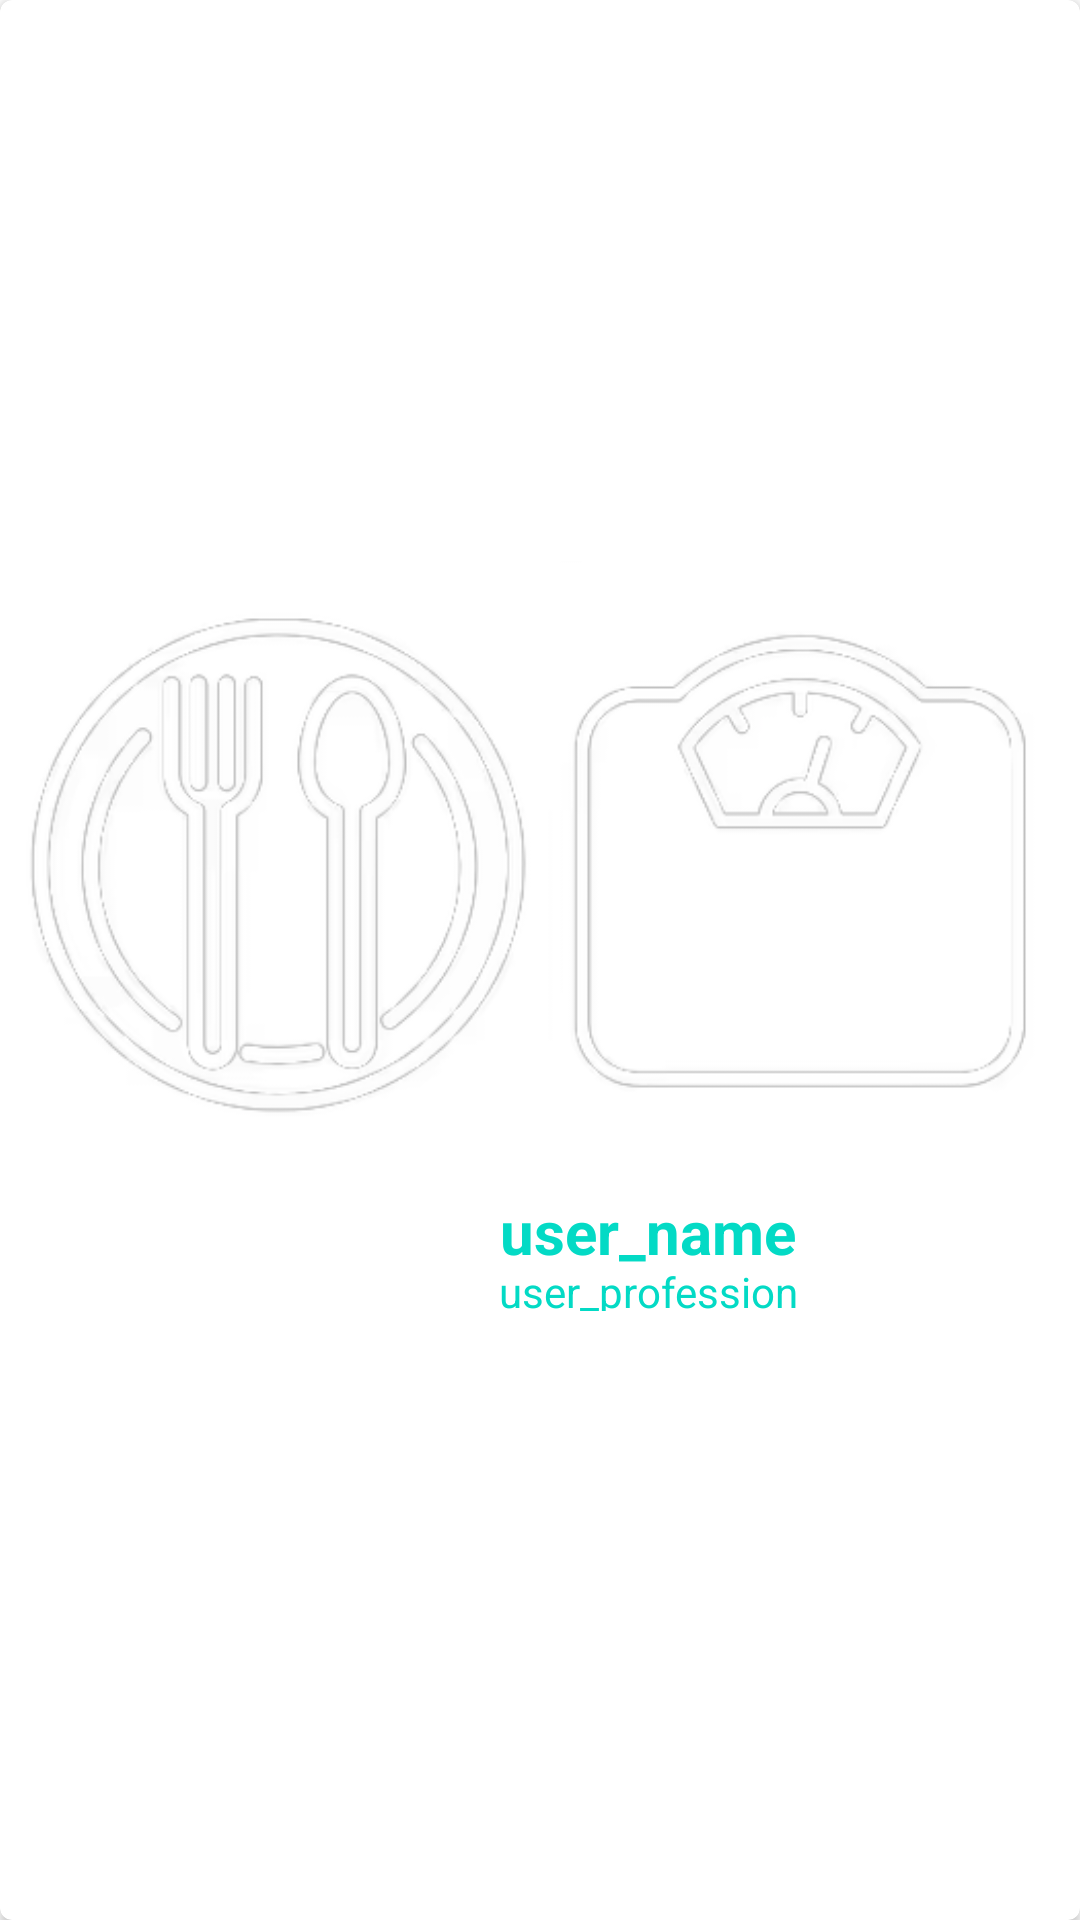

Layout XML and referenced resources for this Android screen:
<!-- AndroidManifest.xml: application theme Theme.CalCalculation -->
<!-- res/layout/test_card.xml -->
<?xml version="1.0" encoding="utf-8"?>
<androidx.constraintlayout.widget.ConstraintLayout xmlns:android="http://schemas.android.com/apk/res/android"
    android:layout_width="match_parent"
    android:layout_height="match_parent"
    xmlns:app="http://schemas.android.com/apk/res-auto">

    <androidx.cardview.widget.CardView
        android:id="@+id/user_cardView"
        android:layout_width="match_parent"
        android:layout_height="match_parent"
        app:cardCornerRadius="4dp">


        <LinearLayout
            android:layout_width="match_parent"
            android:layout_height="match_parent"
            android:orientation="vertical">

            <ImageView
                android:id="@+id/header_imageView"
                android:layout_width="match_parent"
                android:layout_height="194dp"
                android:scaleType="centerCrop"
                app:srcCompat="@drawable/ic_top" />

            <LinearLayout
                android:layout_width="match_parent"
                android:layout_height="40dp"
                android:layout_margin="16dp"
                android:orientation="horizontal">

                <ImageView
                    android:id="@+id/icon_imageView"
                    android:layout_width="40dp"
                    android:layout_height="40dp"
                    android:layout_marginRight="16dp"
                    android:layout_weight="1"
                    app:srcCompat="@drawable/ic_baseline_home_24" />

                <LinearLayout
                    android:layout_width="240dp"
                    android:layout_height="match_parent"
                    android:layout_weight="1"
                    android:orientation="vertical">

                    <TextView
                        android:id="@+id/user_name_textView"
                        android:layout_width="match_parent"
                        android:layout_height="wrap_content"
                        android:layout_weight="1"
                        android:text="user_name"
                        android:textColor="@color/teal_200"
                        android:textSize="20dp"
                        android:textStyle="bold" />

                    <TextView
                        android:id="@+id/user_profession_textView"
                        android:layout_width="match_parent"
                        android:layout_height="wrap_content"
                        android:layout_weight="1"
                        android:text="user_profession"
                        android:textColor="@color/teal_200"
                        android:textSize="14dp" />
                </LinearLayout>

            </LinearLayout>
        </LinearLayout>
    </androidx.cardview.widget.CardView>

</androidx.constraintlayout.widget.ConstraintLayout>
<!-- resources referenced by this layout -->
<resources>
  <color name="teal_200">#FF03DAC5</color>
  <!-- drawable ic_top: png bitmap (drawable-v24, 64554 bytes) -->
  <style name="Theme.CalCalculation" parent="Theme.MaterialComponents.DayNight">
          
          <item name="actionBarSize">40dip</item>
          <item name="android:gravity">center</item>
          <item name="android:actionBarStyle">@style/CustomActionBar</item>
          <item name="actionBarStyle">@style/CustomActionBar</item>
  
          
          <item name="android:windowBackground">@color/windowBackground</item>
          
          <item name="android:windowLightStatusBar">true</item>
          
          <item name="colorPrimary">@color/teal_200</item>
          <item name="colorPrimaryVariant">@color/purple_700</item>
          <item name="colorOnPrimary">@color/white</item>
          
          <item name="colorSecondary">@color/teal_200</item>
          <item name="colorSecondaryVariant">@color/teal_700</item>
          <item name="colorOnSecondary">@color/black</item>
          
          
          <item name="android:statusBarColor">@color/white</item>
          
          
          <item name="colorAccent">@color/colorPrimary</item>
      </style>
  <style name="CustomActionBar" parent="@style/Widget.AppCompat.Light.ActionBar.Solid.Inverse">
          <item name="android:background">@drawable/actionbar_background</item>
          <item name="background">@drawable/actionbar_background</item>
          <item name="titleTextStyle">@style/titleTextStyle</item>
      </style>
  <color name="windowBackground">#FFFFFFFF</color>
  <color name="purple_700">#FF3700B3</color>
  <color name="white">#FFFFFFFF</color>
  <color name="teal_700">#FF018786</color>
  <color name="black">#FF000000</color>
  <color name="colorPrimary">#2196F3</color>
  <style name="titleTextStyle" parent="TextAppearance.AppCompat.Widget.ActionBar.Title">
          <item name="android:textColor">@color/black</item>
      </style>
</resources>
